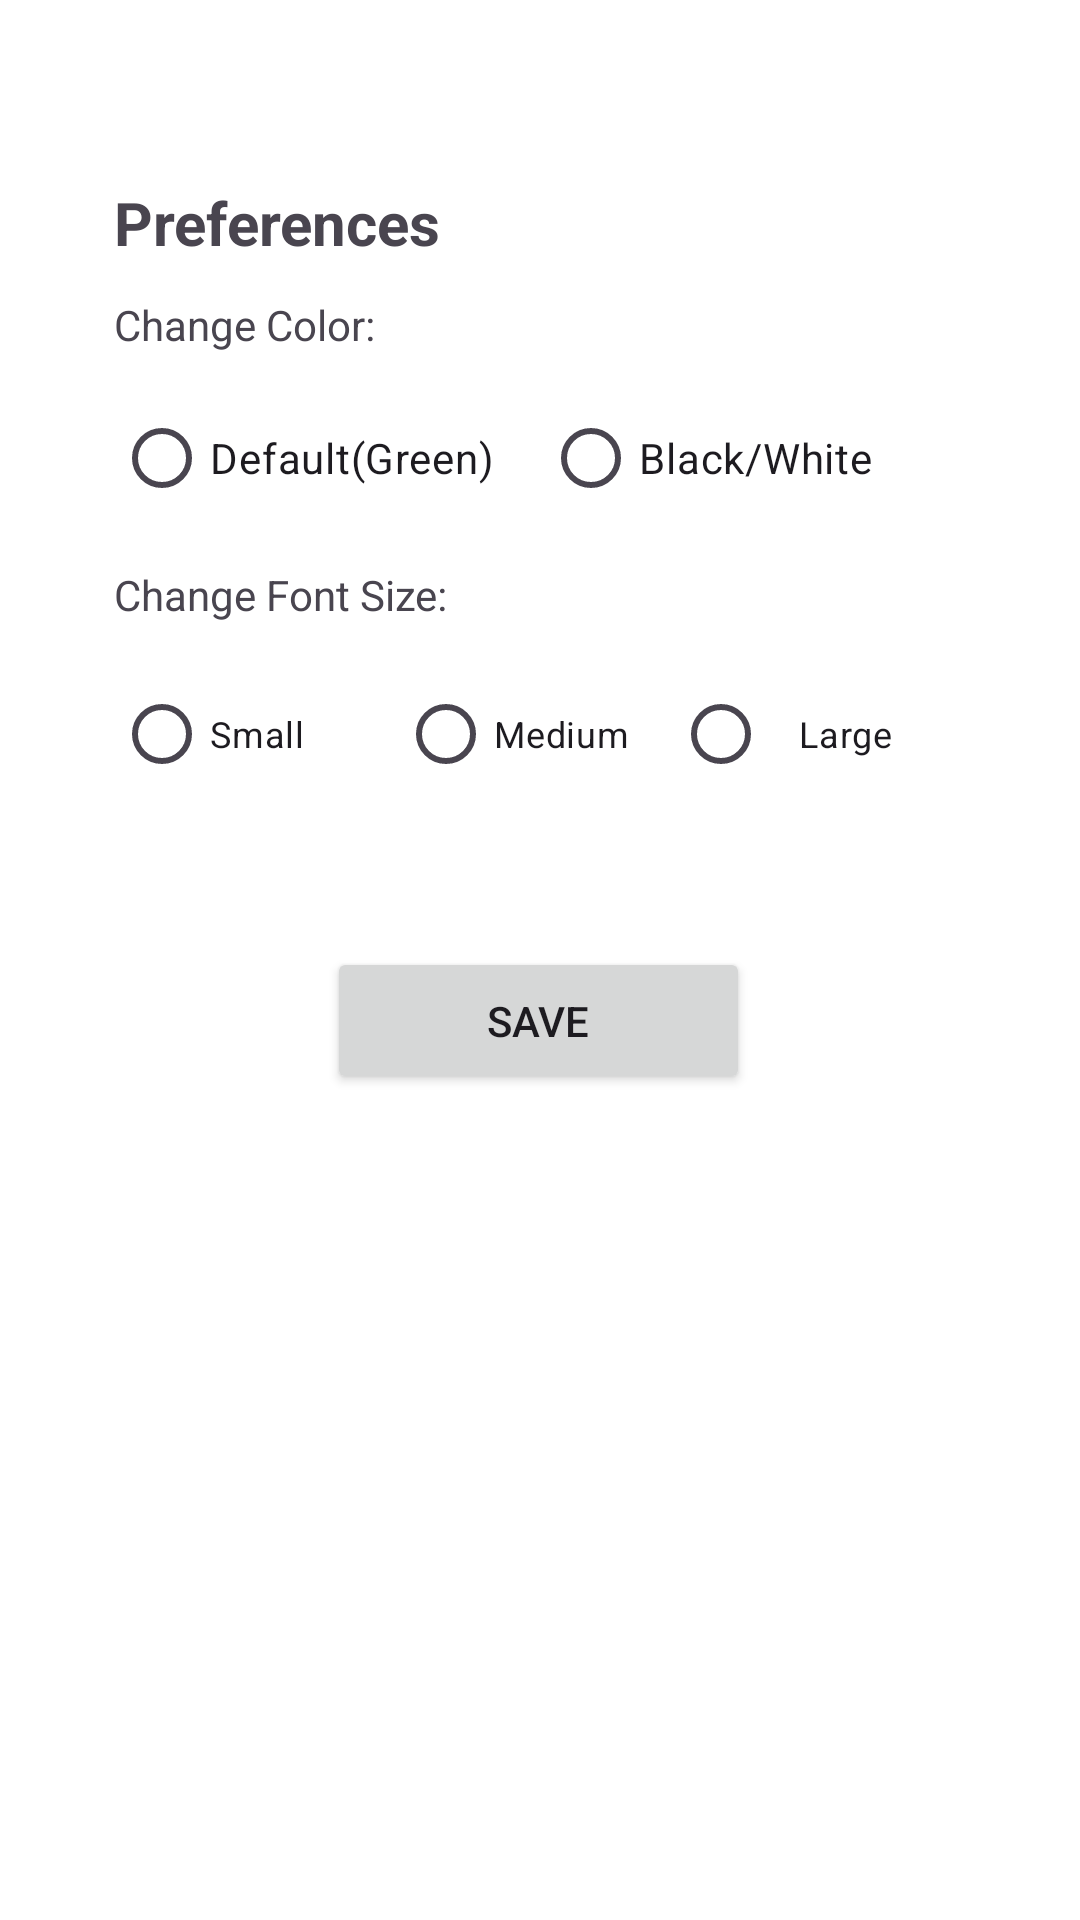

Here is an Android app screen rendered from its layout file. Give the layout XML and the strings, colors and styles it references.
<!-- AndroidManifest.xml: application theme Theme.PocketFlashcards -->
<!-- res/layout/preferences_window.xml -->
<?xml version="1.0" encoding="utf-8"?>
<androidx.constraintlayout.widget.ConstraintLayout xmlns:android="http://schemas.android.com/apk/res/android"
    xmlns:app="http://schemas.android.com/apk/res-auto"
    xmlns:tools="http://schemas.android.com/tools"
    android:layout_width="match_parent"
    android:layout_height="match_parent"
    android:background="@color/white">

    <LinearLayout
        android:id="@+id/linearLayout"
        android:layout_width="316dp"
        android:layout_height="251dp"
        android:orientation="vertical"
        android:padding="16dp"
        app:layout_constraintBottom_toBottomOf="parent"
        app:layout_constraintEnd_toEndOf="parent"
        app:layout_constraintStart_toStartOf="parent"
        app:layout_constraintTop_toTopOf="parent"
        app:layout_constraintVertical_bias="0.115"
        tools:ignore="MissingConstraints">

        <TextView
            android:id="@+id/prefheader"
            android:layout_width="269dp"
            android:layout_height="38dp"
            android:text="Preferences"
            android:textSize="20sp"
            android:textStyle="bold" />

        <TextView
            android:id="@+id/prefcolor"
            android:layout_width="269dp"
            android:layout_height="30dp"
            android:text="Change Color:" />

        <RadioGroup
            android:id="@+id/colors"
            android:layout_width="269dp"
            android:layout_height="60dp"
            android:orientation="horizontal">


            <RadioButton
                android:id="@+id/colorOne"
                android:layout_width="wrap_content"
                android:layout_height="wrap_content"
                android:layout_weight="1"
                android:text="Default(Green)" />

            <RadioButton
                android:id="@+id/colorTwo"
                android:layout_width="wrap_content"
                android:layout_height="wrap_content"
                android:layout_weight="1"
                android:text="Black/White" />
        </RadioGroup>

        <TextView
            android:id="@+id/changefont"
            android:layout_width="269dp"
            android:layout_height="32dp"
            android:text="Change Font Size:" />

        <RadioGroup
            android:id="@+id/sizes"
            android:layout_width="284dp"
            android:layout_height="wrap_content"
            android:orientation="horizontal">

            <RadioButton
                android:id="@+id/sizeSmall"
                android:layout_width="80dp"
                android:layout_height="match_parent"
                android:layout_weight="1"
                android:text="Small"
                android:textSize="12sp" />

            <RadioButton
                android:id="@+id/sizeMedium"
                android:layout_width="wrap_content"
                android:layout_height="wrap_content"
                android:layout_weight="1"
                android:text="Medium"
                android:textSize="12sp" />

            <RadioButton
                android:id="@+id/sizeLarge"
                android:layout_width="wrap_content"
                android:layout_height="wrap_content"
                android:layout_weight="1"
                android:paddingHorizontal="10dp"
                android:text="Large"
                android:textSize="12sp" />
        </RadioGroup>

        <RadioGroup
            android:layout_width="298dp"
            android:layout_height="wrap_content"
            android:orientation="horizontal" />

    </LinearLayout>

    <Button
        android:id="@+id/savePreferences"
        android:layout_width="141dp"
        android:layout_height="49dp"
        android:layout_marginTop="20dp"
        android:text="Save"
        app:layout_constraintEnd_toEndOf="parent"
        app:layout_constraintHorizontal_bias="0.498"
        app:layout_constraintStart_toStartOf="parent"
        app:layout_constraintTop_toBottomOf="@+id/linearLayout"
        tools:ignore="UseSwitchCompatOrMaterialXml" />

</androidx.constraintlayout.widget.ConstraintLayout>
<!-- resources referenced by this layout -->
<resources>
  <style name="Theme.PocketFlashcards" parent="Base.Theme.PocketFlashcards" />
  <style name="Base.Theme.PocketFlashcards" parent="Theme.Material3.DayNight.NoActionBar">
          
          
      </style>
  <!-- not gathered from this repository: default colours our renderer supplied (Android Studio template values) -->
  <color name="white">#FFFFFFFF</color>
</resources>
